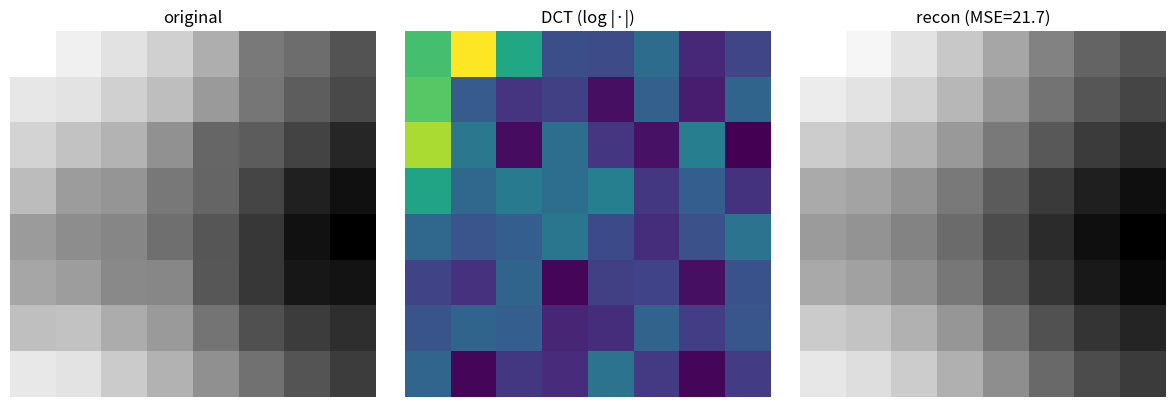

Recreate this plot in Python.
"""
01_dct_jpeg.py
==============
2D DCT 是 JPEG 和所有视频编码（H.264/265/AV1）的基础变换。

核心性质：
- 自然图像的能量集中在低频（左上角）
- 量化时高频丢掉，视觉损失小

本文件实现：
1. 从零写 2D DCT-II（不依赖库）
2. JPEG 流程：DCT → 量化 → 反量化 → 重建
3. 可视化能量集中性
"""
import numpy as np


def dct_matrix(N=8):
    """构造 N×N DCT-II 正交矩阵"""
    M = np.zeros((N, N))
    for k in range(N):
        for n in range(N):
            M[k, n] = np.cos(np.pi * (2 * n + 1) * k / (2 * N))
    M *= np.sqrt(2 / N)
    M[0, :] *= 1 / np.sqrt(2)
    return M


def dct2(block, M=None):
    """2D DCT = M @ block @ M^T"""
    if M is None: M = dct_matrix(block.shape[0])
    return M @ block @ M.T


def idct2(coeffs, M=None):
    """2D IDCT"""
    if M is None: M = dct_matrix(coeffs.shape[0])
    return M.T @ coeffs @ M


def standard_jpeg_quant_table(quality=50):
    """
    JPEG 标准亮度量化表（quality=50 时的默认）。
    高频（右下）除以大数 → 高频系数被压成 0。
    """
    table = np.array([
        [16, 11, 10, 16, 24, 40, 51, 61],
        [12, 12, 14, 19, 26, 58, 60, 55],
        [14, 13, 16, 24, 40, 57, 69, 56],
        [14, 17, 22, 29, 51, 87, 80, 62],
        [18, 22, 37, 56, 68, 109, 103, 77],
        [24, 35, 55, 64, 81, 104, 113, 92],
        [49, 64, 78, 87, 103, 121, 120, 101],
        [72, 92, 95, 98, 112, 100, 103, 99],
    ], dtype=np.float32)
    # quality 调整：quality 越大，表越小，质量越高
    if quality < 50:
        s = 5000 / quality
    else:
        s = 200 - 2 * quality
    table = np.floor((s * table + 50) / 100)
    return np.clip(table, 1, 255)


def jpeg_compress_block(block, q_table):
    """单 8×8 块的 JPEG 压缩流程"""
    # 1. level shift（-128）
    b = block - 128
    # 2. DCT
    C = dct2(b)
    # 3. 量化
    Q = np.round(C / q_table).astype(np.int32)
    return Q


def jpeg_decompress_block(Q, q_table):
    """反流程"""
    C = Q * q_table
    b = idct2(C)
    block = b + 128
    return np.clip(block, 0, 255)


if __name__ == "__main__":
    # 合成一个 8×8 块（模拟一段平滑图像区域，低频为主）
    np.random.seed(0)
    # 用低频主导的合成
    xx, yy = np.meshgrid(np.arange(8), np.arange(8))
    block = 128 + 60 * np.cos(np.pi * xx / 8) + 30 * np.cos(np.pi * yy / 4) + np.random.randn(8, 8) * 5

    # 标准 JPEG 流程
    q = standard_jpeg_quant_table(quality=50)
    Q = jpeg_compress_block(block, q)
    recon = jpeg_decompress_block(Q, q)

    mse = np.mean((block - recon) ** 2)
    nonzero = (Q != 0).sum()

    print("[2D DCT] 单 8×8 块压缩演示")
    print(f"  原始能量: {np.sum(block**2):.0f}")
    print(f"  量化后 DCT 非零系数: {nonzero}/64 ({nonzero/64*100:.0f}%)")
    print(f"  重建 MSE: {mse:.2f}（每像素误差约 {np.sqrt(mse):.1f}/255）")

    print("\n[DCT 系数矩阵（量化后）]")
    print(Q)
    print("\n  → 左上角 DC/低频非零，右下角高频为 0（能量集中性）")

    # 能量集中性验证
    C = dct2(block - 128)
    cum_energy = np.cumsum(np.sort(np.abs(C).flatten())[::-1]) / np.sum(C ** 2)
    for frac in [0.5, 0.9, 0.99]:
        k = np.searchsorted(cum_energy, frac) + 1
        print(f"  保留 {k} 个系数（共 64）即可覆盖 {frac*100:.0f}% 能量")

    try:
        import matplotlib.pyplot as plt
        fig, axes = plt.subplots(1, 3, figsize=(12, 4))
        axes[0].imshow(block, cmap='gray'); axes[0].set_title("original")
        axes[1].imshow(np.log1p(np.abs(C)), cmap='viridis'); axes[1].set_title("DCT (log |·|)")
        axes[2].imshow(recon, cmap='gray'); axes[2].set_title(f"recon (MSE={mse:.1f})")
        for ax in axes: ax.axis('off')
        plt.tight_layout(); plt.savefig("dct_demo.png", dpi=80); print("\n[saved] dct_demo.png")
    except ImportError:
        pass
